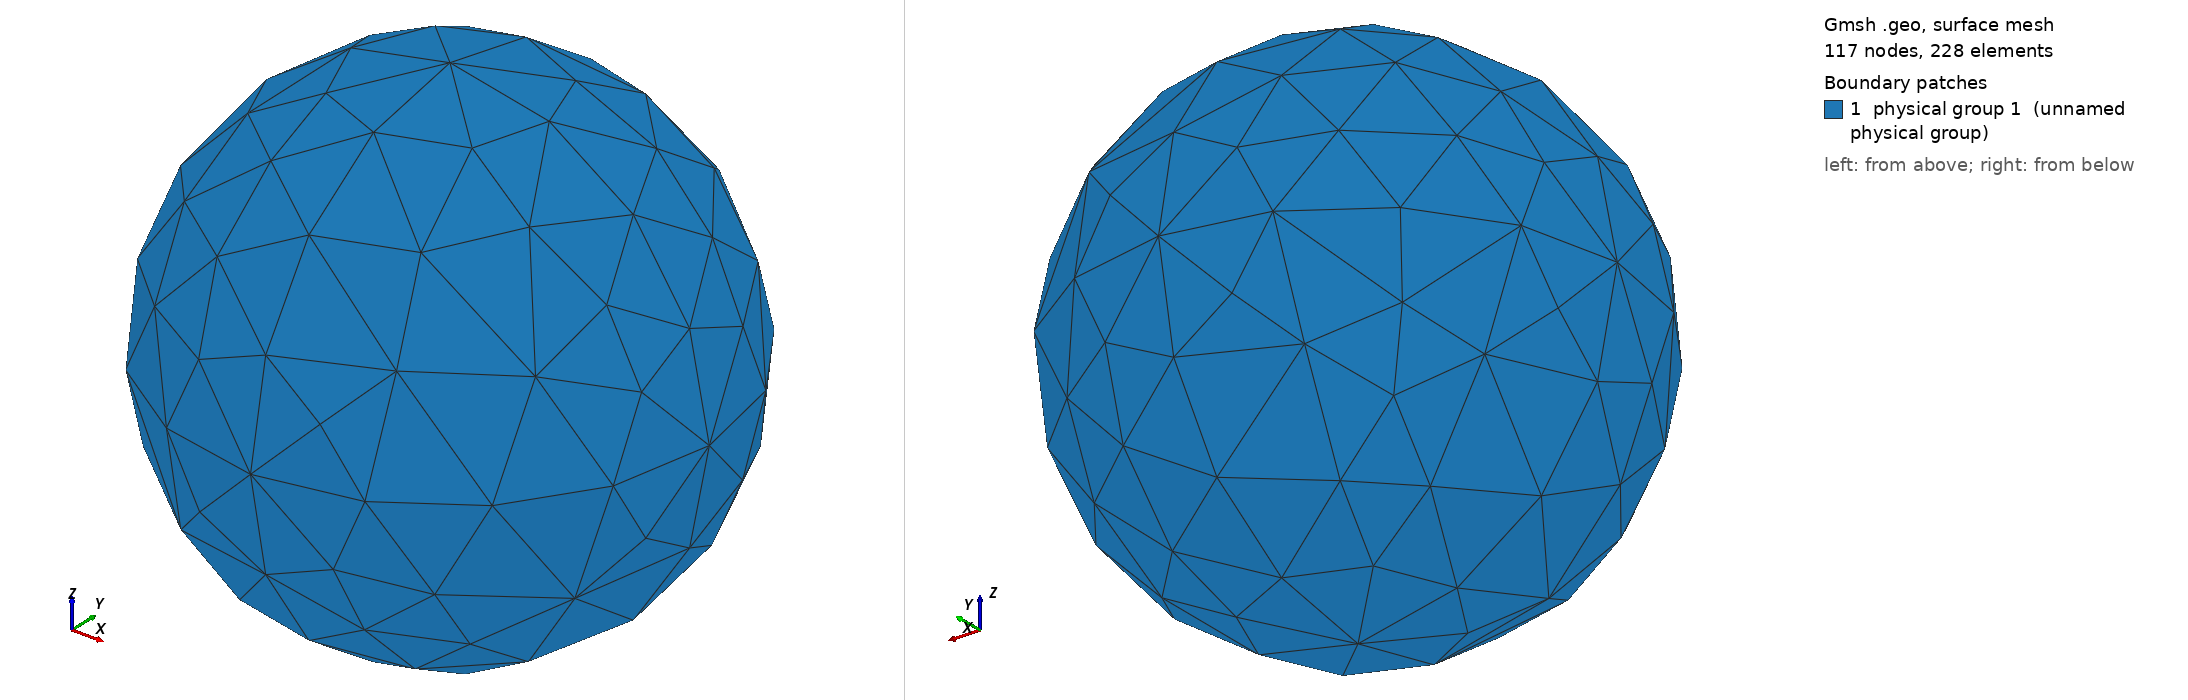

Gmsh geometry script, surface-meshed: 117 nodes, 228 surface elements. Boundary patches (legend numbers): 1 physical group 1 (unnamed physical group). Left view from above one corner, right view from below the opposite corner. Legend entries are the model's physical surfaces. The drawing asked Gmsh for element sizes between 1% and 20% of the model's largest extent; the script's own settings can give other sizes.

=== Sphere.geo (drawn) ===
//
// gmsh geometry specification for one sphere
// 
// homer reid 
//

//************************************************************
//* input parameters      
//************************************************************
R = 1.0;    // radius

//************************************************************
//* meshing finenesses ***************************************
//************************************************************
l3 = 0.7;  // fineness at north pole
l2 = 0.7;  // fineness at equator
l1 = 0.7;  // fineness at south pole

//************************************************************
//* upper sphere *********************************************
//************************************************************
Point(1) = {  0 ,    0,  0.0,  l2};
Point(2) = {  R,    0,  0.0,  l2};
Point(3) = {  0 ,   R,  0.0,  l2};
Circle(1) = {2,1,3};
Point(4) = { -R,    0,  0.0,  l2};
Point(5) = {   0,  -R,  0.0,  l2};
Circle(2) = {3,1,4};
Circle(3) = {4,1,5};
Circle(4) = {5,1,2};
Point(6) = {   0,    0,  0.0+R, l3};
Point(7) = {   0,    0,  0.0-R, l1};
Circle(5) = {3,1,6};
Circle(6) = {6,1,5};
Circle(7) = {5,1,7};
Circle(8) = {7,1,3};
Circle(9) = {2,1,7};
Circle(10) = {7,1,4};
Circle(11) = {4,1,6};
Circle(12) = {6,1,2};
Line Loop(13) = {2,8,-10};
Ruled Surface(14) = {13};
Line Loop(15) = {10,3,7};
Ruled Surface(16) = {15};
Line Loop(17) = {-8,-9,1};
Ruled Surface(18) = {17};
Line Loop(19) = {-11,-2,5};
Ruled Surface(20) = {19};
Line Loop(21) = {-5,-12,-1};
Ruled Surface(22) = {21};
Line Loop(23) = {-3,11,6};
Ruled Surface(24) = {23};
Line Loop(25) = {-7,4,9};
Ruled Surface(26) = {25};
Line Loop(27) = {-4,12,-6};
Ruled Surface(28) = {27};
Physical Surface(1) = {28,26,16,14,20,24,22,18};

//************************************************************
//* reference point to get normals correct *******************
//************************************************************
Physical Point(1) = {1};
